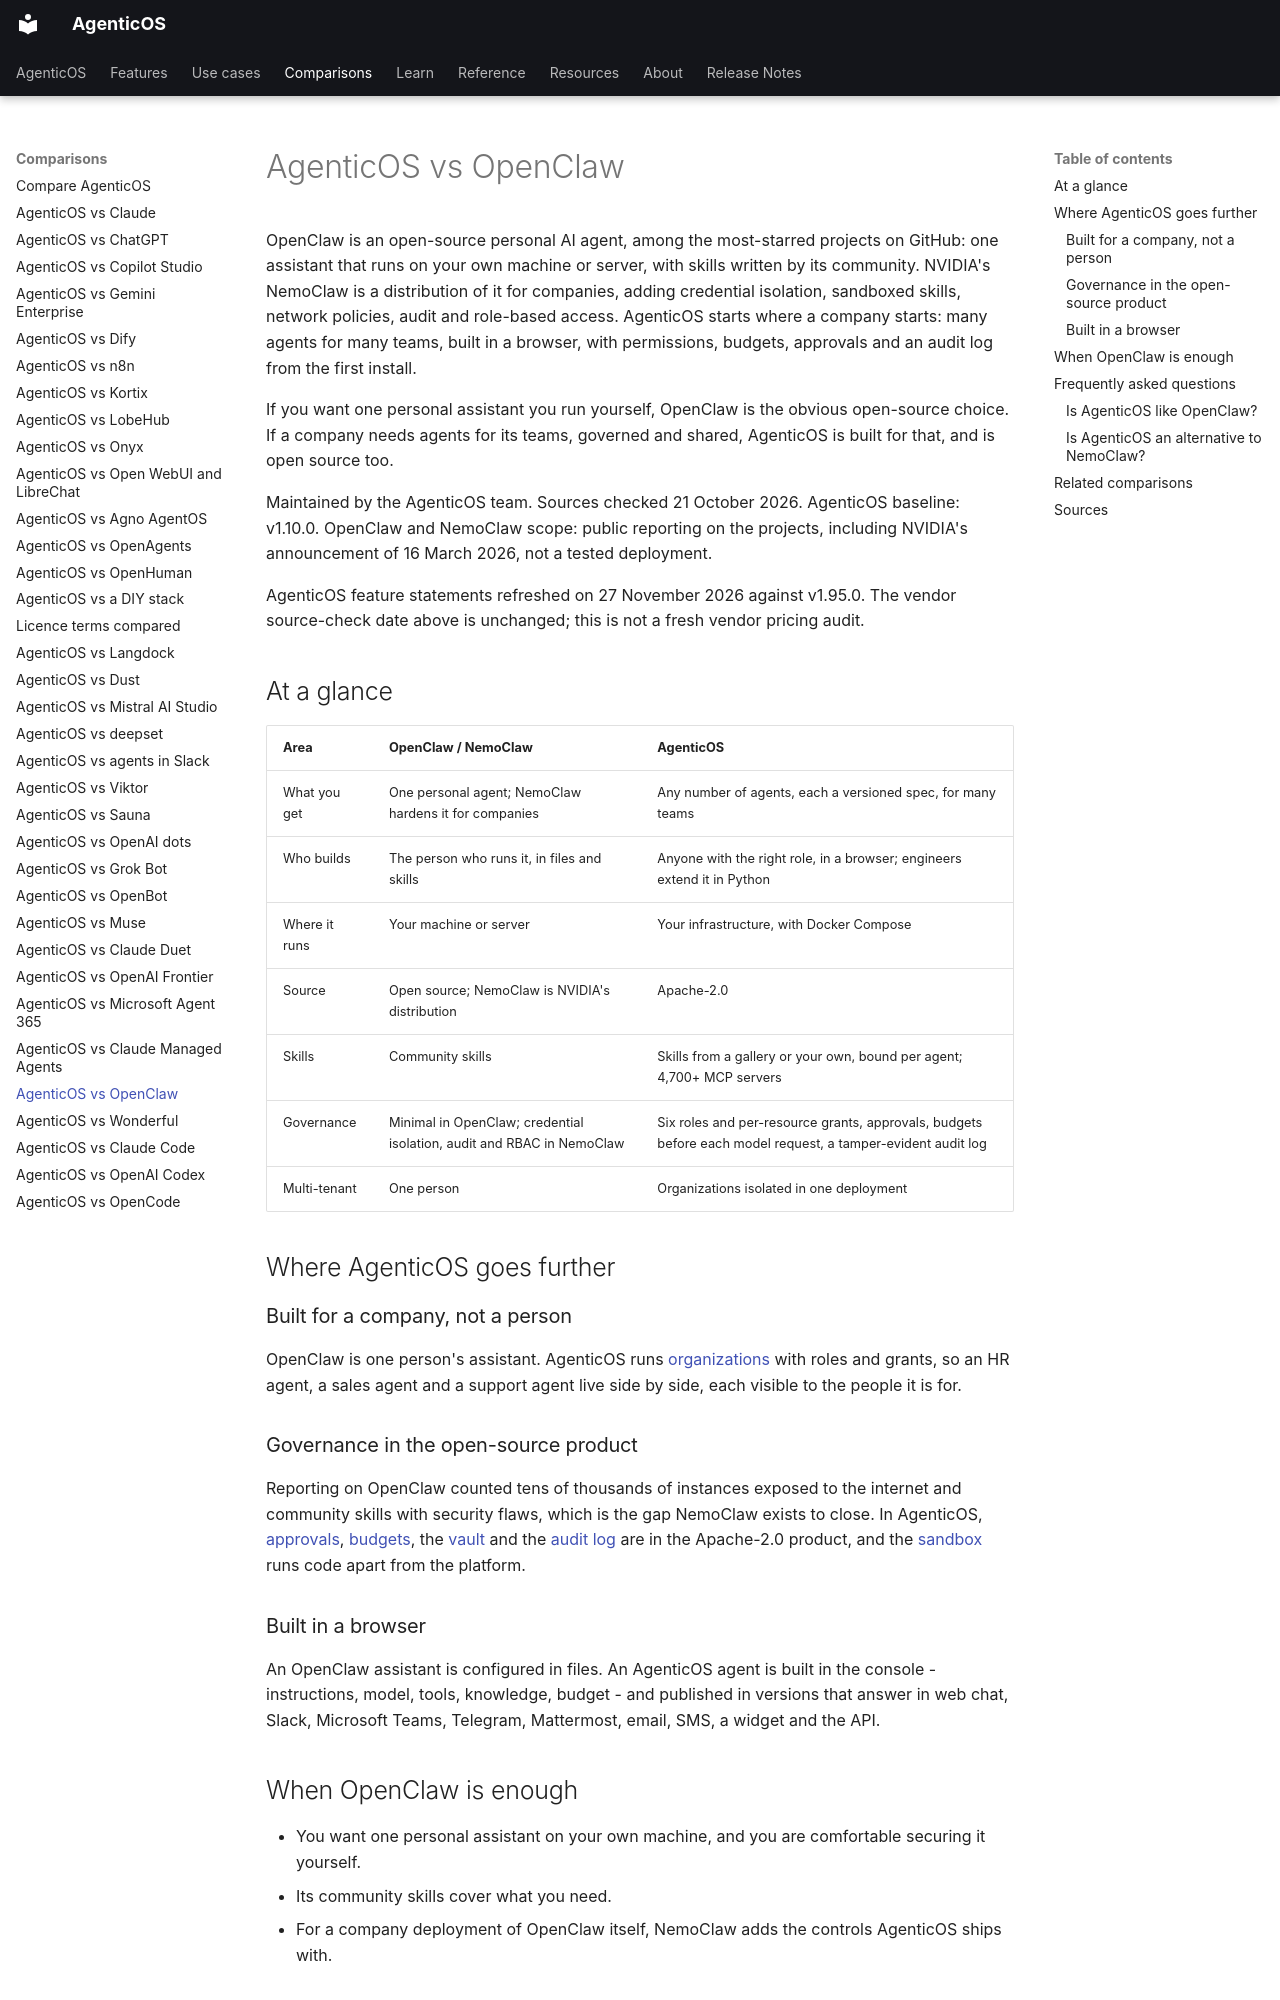

repository: vstorm-co/agenticos · page: about/openclaw/index.html · generator: mkdocs

---
title: "AgenticOS vs OpenClaw"
seo_title: "AgenticOS vs OpenClaw and NemoClaw: agents for a company"
description: "OpenClaw is an open-source personal agent; NVIDIA NemoClaw hardens it for companies. Compare them with AgenticOS: many governed agents, built in a browser."
---

# AgenticOS vs OpenClaw

OpenClaw is an open-source personal AI agent, among the most-starred projects on GitHub: one assistant that runs on your own machine or server, with skills written by its community. NVIDIA's NemoClaw is a distribution of it for companies, adding credential isolation, sandboxed skills, network policies, audit and role-based access. AgenticOS starts where a company starts: many agents for many teams, built in a browser, with permissions, budgets, approvals and an audit log from the first install.

If you want one personal assistant you run yourself, OpenClaw is the obvious open-source choice. If a company needs agents for its teams, governed and shared, AgenticOS is built for that, and is open source too.

Maintained by the AgenticOS team. Sources checked 21 October 2026. AgenticOS baseline: v1.10.0. OpenClaw and NemoClaw scope: public reporting on the projects, including NVIDIA's announcement of 16 March 2026, not a tested deployment.

AgenticOS feature statements refreshed on 27 November 2026 against v1.95.0. The vendor source-check date above is unchanged; this is not a fresh vendor pricing audit.

## At a glance

| Area | OpenClaw / NemoClaw | AgenticOS |
| --- | --- | --- |
| What you get | One personal agent; NemoClaw hardens it for companies | Any number of agents, each a versioned spec, for many teams |
| Who builds | The person who runs it, in files and skills | Anyone with the right role, in a browser; engineers extend it in Python |
| Where it runs | Your machine or server | Your infrastructure, with Docker Compose |
| Source | Open source; NemoClaw is NVIDIA's distribution | Apache-2.0 |
| Skills | Community skills | Skills from a gallery or your own, bound per agent; 4,700+ MCP servers |
| Governance | Minimal in OpenClaw; credential isolation, audit and RBAC in NemoClaw | Six roles and per-resource grants, approvals, budgets before each model request, a tamper-evident audit log |
| Multi-tenant | One person | Organizations isolated in one deployment |

## Where AgenticOS goes further

### Built for a company, not a person

OpenClaw is one person's assistant. AgenticOS runs [organizations](../permissions.md#the-built-in-roles) with roles and grants, so an HR agent, a sales agent and a support agent live side by side, each visible to the people it is for.

### Governance in the open-source product

Reporting on OpenClaw counted tens of thousands of instances exposed to the internet and community skills with security flaws, which is the gap NemoClaw exists to close. In AgenticOS, [approvals](../governance.md#approvals), [budgets](../governance.md#enforcement-is-before-the-request), the [vault](../secrets.md) and the [audit log](../governance.md#audit) are in the Apache-2.0 product, and the [sandbox](../sandbox.md) runs code apart from the platform.
